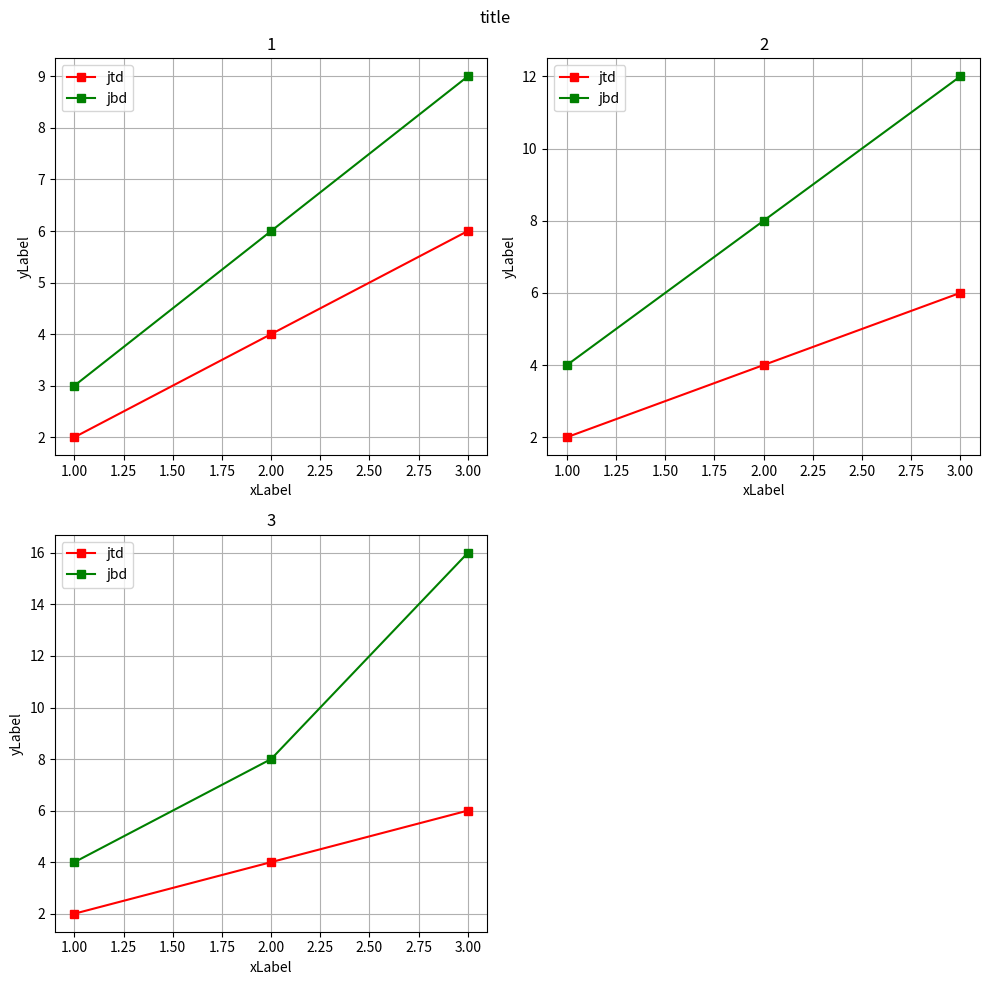

The matplotlib source for this figure:
import matplotlib.pyplot as plt
from matplotlib.ticker import NullFormatter
import numpy as np
import math

def graphSingle(xAxisList,yAxisList,legendList,xLabel,yLabel,title):
        '''
        xAxisLsit:[[[]]]
        yAxisLsit:[[[1,2,3],[4,5,6],...,[legend]],...,[subplot]] -> plot
        legendList:[]

        '''
        if len(xAxisList) != len(yAxisList):
            raise ValueError("xAxisList yAxisList:Inconsistent list length")
        if len(xAxisList) != 1:
             raise ValueError("xAxisList yAxisList:Dimension can only be 1")
        if len(xAxisList[0]) > 9:
             raise ValueError("Can only draw up to 9 lines") 
        formatList = ['rs-','gs-','bs-','cs-','ms-','ys-','ks-','gs--','bs--']
        plt.yscale('linear')
        plt.title(title)
        plt.xlabel(xLabel)
        plt.ylabel(yLabel)
        plt.grid(True)
        for i in range(len(xAxisList[0])):
            plt.plot(xAxisList[0][i], yAxisList[0][i],formatList[i])
        plt.legend(legendList)
            
def graphMultiple(xAxisList,yAxisList,zAxisList,layout,legendList,xLabel,yLabel,title,figureSize):
        '''
        xAxisLsit:[[[]]]
        yAxisLsit:[[[1,2,3],[4,5,6],...,[legend]],...,[subplot]] -> plot
        zAxisList:[]
        legendList:[]
        '''
        if not(len(xAxisList) == len(yAxisList) and len(xAxisList) == len(zAxisList)) :
            raise ValueError("xAxisList yAxisList zAxisList:Inconsistent list length")
        plt.figure(figsize=figureSize)
        plt.suptitle(title)
        for i in range(len(xAxisList)):#[[[]->legend,[]]->subplot]
            if len(xAxisList[i]) > 7:
                raise ValueError("Can only draw up to 7 lines") 
            if layout == "":
                posStr = str(math.ceil(np.power(len(zAxisList),0.5)))+str(math.ceil(np.power(len(zAxisList),0.5)))+str(i+1)
            else:
                posStr = layout+str(i+1)
            plt.subplot(int(posStr))
            graphSingle([xAxisList[i]],[yAxisList[i]],legendList,xLabel,yLabel,zAxisList[i])
        plt.gca().yaxis.set_minor_formatter(NullFormatter())
        plt.subplots_adjust(top=0.92, bottom=0.10, left=0.10, right=0.95, hspace=0.42,wspace=0.5)
        plt.tight_layout()

class Plot:
    def __init__(self,xAxisList,yAxisList,zAxis=[],layout=""):
        self.xAxisList = xAxisList
        self.yAxisList = yAxisList
        self.zAxis = zAxis
        self.layout = layout

    def singlePlot(self,legendList,xLabel,yLabel,title):
        graphSingle(self.xAxisList,self.yAxisList,legendList,xLabel,yLabel,title)
        plt.show()

    def multiPlot(self,legendList,xLabel,yLabel,title,figureSize=(6.4,4.8)):
         graphMultiple(self.xAxisList,self.yAxisList,self.zAxis,self.layout,legendList,xLabel,yLabel,title,figureSize)
         plt.show()
    

    
'''
Example
'''
if __name__ == "__main__":
    xAxisList = [[[1,2,3],[1,2,3]],[[1,2,3],[1,2,3]],[[1,2,3],[1,2,3]]]
    # [[[subgraph1_line1_x],[subgraph1_line2_x]],[[subgraph2_line1_x],[subgraph2_line2_x]],...]
    yAxisList = [[[2,4,6],[3,6,9]],[[2,4,6],[4,8,12]],[[2,4,6],[4,8,16]]]
    # [[[subgraph1_line1_y],[subgraph1_line2_y]],[[subgraph2_line1_y],[subgraph2_line2_y]],...]
    zAxis = ['1','2','3']#subgraphName
    legendList = ['jtd','jbd']#legend
    xLabel = 'xLabel'#x-axisName
    yLabel = 'yLabel'#y-axisName
    title = 'title'#entireGraphName
    figureSize = (10,10)#figureSize
    
    Plt = Plot(xAxisList,yAxisList,zAxis)
    Plt.multiPlot(legendList,xLabel,yLabel,title,figureSize)


        